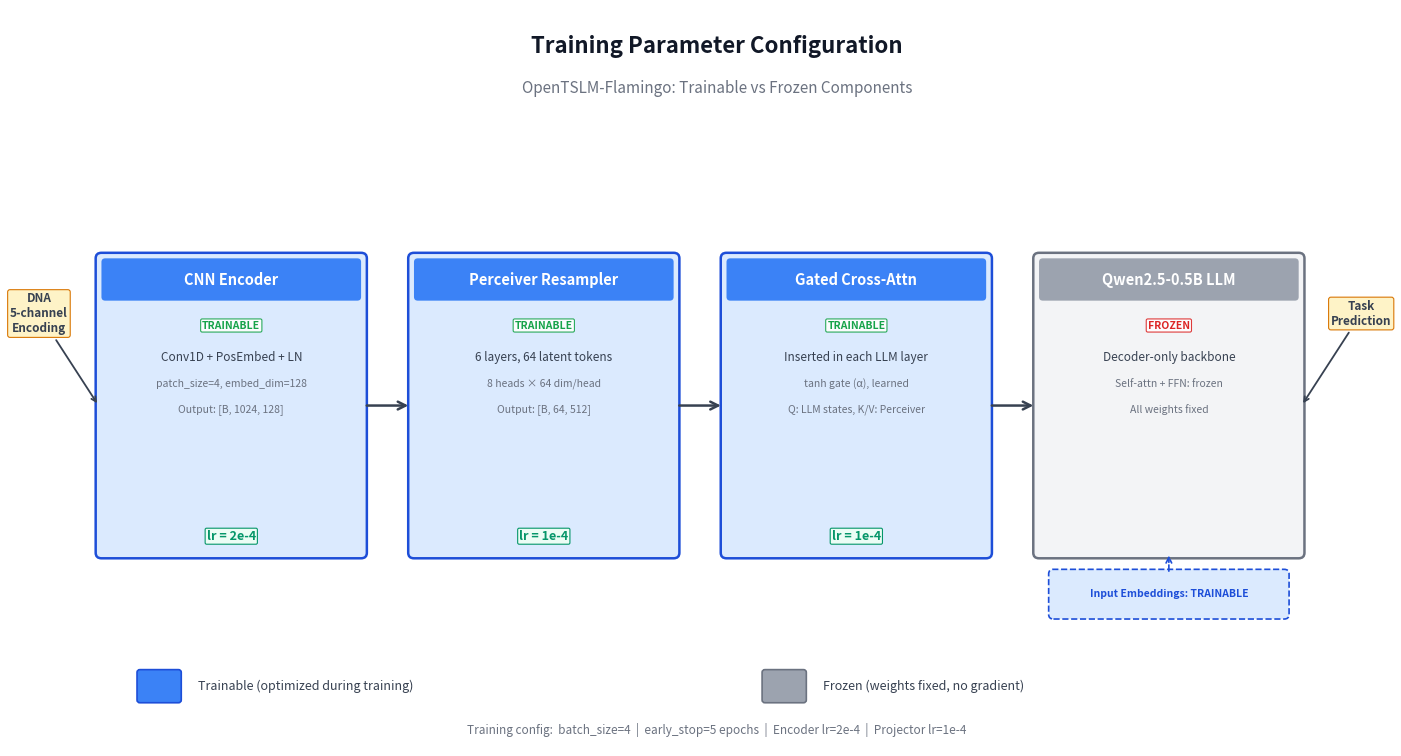

This chart was generated by the following Python code: (Note: this script raises an exception after producing the figure.)
"""
Fig 008: Training Parameter Configuration
Visual summary of trainable vs frozen parameters in the OpenTSLM-Flamingo model.
"""

import matplotlib.pyplot as plt
import matplotlib.patches as mpatches
from matplotlib.patches import FancyBboxPatch, FancyArrowPatch
import numpy as np

# ── Configuration ──────────────────────────────────────────────────────────
fig, ax = plt.subplots(figsize=(14, 7.5))
ax.set_xlim(0, 14)
ax.set_ylim(0, 8)
ax.axis('off')
fig.patch.set_facecolor('white')

# ── Color Palette ──────────────────────────────────────────────────────────
BLUE_TRAIN = '#3B82F6'       # Trainable component fill
BLUE_TRAIN_EDGE = '#1D4ED8'  # Trainable component border
BLUE_TRAIN_LIGHT = '#DBEAFE' # Trainable component lighter fill
GRAY_FROZEN = '#9CA3AF'      # Frozen component fill
GRAY_FROZEN_EDGE = '#6B7280' # Frozen component border
GRAY_FROZEN_LIGHT = '#F3F4F6'# Frozen component lighter fill
LR_COLOR = '#059669'         # Learning rate label color
ARROW_COLOR = '#374151'      # Arrow color
BG_SECTION = '#F9FAFB'       # Section background

# ── Title ──────────────────────────────────────────────────────────────────
ax.text(7, 7.6, 'Training Parameter Configuration',
        fontsize=16, fontweight='bold', ha='center', va='center',
        color='#111827')
ax.text(7, 7.15, 'OpenTSLM-Flamingo: Trainable vs Frozen Components',
        fontsize=11, ha='center', va='center', color='#6B7280')

# ── Helper Functions ───────────────────────────────────────────────────────
def draw_component_box(ax, x, y, w, h, label, sublabel, is_trainable,
                       lr_text=None, detail_lines=None):
    """Draw a component box with training status coloring."""
    fill = BLUE_TRAIN_LIGHT if is_trainable else GRAY_FROZEN_LIGHT
    edge = BLUE_TRAIN_EDGE if is_trainable else GRAY_FROZEN_EDGE
    header_fill = BLUE_TRAIN if is_trainable else GRAY_FROZEN

    # Main box
    box = FancyBboxPatch((x, y), w, h, boxstyle="round,pad=0.06",
                         facecolor=fill, edgecolor=edge, linewidth=1.8)
    ax.add_patch(box)

    # Header bar
    header_h = 0.38
    header = FancyBboxPatch((x + 0.04, y + h - header_h - 0.04), w - 0.08, header_h,
                            boxstyle="round,pad=0.04",
                            facecolor=header_fill, edgecolor='none')
    ax.add_patch(header)

    # Component name (in header)
    ax.text(x + w / 2, y + h - header_h / 2 - 0.04, label,
            fontsize=10.5, fontweight='bold', ha='center', va='center',
            color='white')

    # Status badge
    status = 'TRAINABLE' if is_trainable else 'FROZEN'
    badge_color = '#16A34A' if is_trainable else '#DC2626'
    badge_y = y + h - header_h - 0.35
    ax.text(x + w / 2, badge_y, status,
            fontsize=7.5, fontweight='bold', ha='center', va='center',
            color=badge_color,
            bbox=dict(boxstyle='round,pad=0.15', facecolor='white',
                      edgecolor=badge_color, linewidth=0.8, alpha=0.9))

    # Sub-label / description
    if sublabel:
        ax.text(x + w / 2, badge_y - 0.35, sublabel,
                fontsize=8.5, ha='center', va='center', color='#374151')

    # Detail lines
    if detail_lines:
        for i, line in enumerate(detail_lines):
            ax.text(x + w / 2, badge_y - 0.35 - 0.28 * (i + 1), line,
                    fontsize=7.5, ha='center', va='center', color='#6B7280',
                    fontstyle='italic')

    # Learning rate label
    if lr_text:
        ax.text(x + w / 2, y + 0.18, f'lr = {lr_text}',
                fontsize=9, fontweight='bold', ha='center', va='center',
                color=LR_COLOR,
                bbox=dict(boxstyle='round,pad=0.12', facecolor='#ECFDF5',
                          edgecolor=LR_COLOR, linewidth=0.8))


def draw_arrow(ax, x1, y1, x2, y2):
    """Draw a connection arrow between components."""
    arrow = FancyArrowPatch((x1, y1), (x2, y2),
                            arrowstyle='->', mutation_scale=14,
                            color=ARROW_COLOR, linewidth=1.8,
                            connectionstyle='arc3,rad=0')
    ax.add_patch(arrow)


# ── Layout: Horizontal pipeline ───────────────────────────────────────────
# Components left to right:
# 1. CNN Encoder (trainable, lr=2e-4)
# 2. Perceiver Resampler (trainable, lr=1e-4)
# 3. Gated Cross-Attention (trainable, lr=1e-4)
# 4. Qwen2.5-0.5B LLM (frozen)

box_w = 2.7
box_h = 3.2
y_base = 2.1
gap = 0.55

x_positions = []
x_start = 0.6
for i in range(4):
    x_positions.append(x_start + i * (box_w + gap))

# ── Draw Components ────────────────────────────────────────────────────────

# 1. CNN Encoder
draw_component_box(ax, x_positions[0], y_base, box_w, box_h,
                   'CNN Encoder', 'Conv1D + PosEmbed + LN',
                   is_trainable=True, lr_text='2e-4',
                   detail_lines=['patch_size=4, embed_dim=128',
                                 'Output: [B, 1024, 128]'])

# 2. Perceiver Resampler
draw_component_box(ax, x_positions[1], y_base, box_w, box_h,
                   'Perceiver Resampler', '6 layers, 64 latent tokens',
                   is_trainable=True, lr_text='1e-4',
                   detail_lines=['8 heads × 64 dim/head',
                                 'Output: [B, 64, 512]'])

# 3. Gated Cross-Attention
draw_component_box(ax, x_positions[2], y_base, box_w, box_h,
                   'Gated Cross-Attn', 'Inserted in each LLM layer',
                   is_trainable=True, lr_text='1e-4',
                   detail_lines=['tanh gate (α), learned',
                                 'Q: LLM states, K/V: Perceiver'])

# 4. Frozen LLM
draw_component_box(ax, x_positions[3], y_base, box_w, box_h,
                   'Qwen2.5-0.5B LLM', 'Decoder-only backbone',
                   is_trainable=False, lr_text=None,
                   detail_lines=['Self-attn + FFN: frozen',
                                 'All weights fixed'])

# ── Draw Arrows ────────────────────────────────────────────────────────────
arrow_y = y_base + box_h / 2
for i in range(3):
    draw_arrow(ax, x_positions[i] + box_w + 0.03, arrow_y,
               x_positions[i + 1] - 0.03, arrow_y)

# ── Input / Output labels ─────────────────────────────────────────────────
# Input label (left of CNN)
ax.annotate('DNA\n5-channel\nEncoding',
            xy=(x_positions[0] - 0.03, arrow_y),
            xytext=(x_positions[0] - 0.65, arrow_y + 1.0),
            fontsize=8.5, ha='center', va='center', color='#374151',
            fontweight='bold',
            arrowprops=dict(arrowstyle='->', color=ARROW_COLOR, lw=1.3),
            bbox=dict(boxstyle='round,pad=0.2', facecolor='#FEF3C7',
                      edgecolor='#D97706', linewidth=0.8))

# Output label (right of LLM)
ax.annotate('Task\nPrediction',
            xy=(x_positions[3] + box_w + 0.03, arrow_y),
            xytext=(x_positions[3] + box_w + 0.65, arrow_y + 1.0),
            fontsize=8.5, ha='center', va='center', color='#374151',
            fontweight='bold',
            arrowprops=dict(arrowstyle='->', color=ARROW_COLOR, lw=1.3),
            bbox=dict(boxstyle='round,pad=0.2', facecolor='#FEF3C7',
                      edgecolor='#D97706', linewidth=0.8))

# ── Input Embeddings annotation ───────────────────────────────────────────
# Input embeddings are trainable — show as a small note under the LLM box
embed_y = y_base - 0.45
embed_box = FancyBboxPatch((x_positions[3] + 0.15, embed_y - 0.22),
                           box_w - 0.3, 0.44,
                           boxstyle="round,pad=0.05",
                           facecolor=BLUE_TRAIN_LIGHT,
                           edgecolor=BLUE_TRAIN_EDGE, linewidth=1.2,
                           linestyle='--')
ax.add_patch(embed_box)
ax.text(x_positions[3] + box_w / 2, embed_y,
        'Input Embeddings: TRAINABLE',
        fontsize=7.5, fontweight='bold', ha='center', va='center',
        color=BLUE_TRAIN_EDGE)

# Arrow from input embeddings to LLM
ax.annotate('', xy=(x_positions[3] + box_w / 2, y_base),
            xytext=(x_positions[3] + box_w / 2, embed_y + 0.22),
            arrowprops=dict(arrowstyle='->', color=BLUE_TRAIN_EDGE,
                            lw=1.2, linestyle='--'))

# ── Legend ─────────────────────────────────────────────────────────────────
legend_y = 0.65
legend_x = 1.0

# Trainable legend
train_patch = FancyBboxPatch((legend_x, legend_y - 0.15), 0.4, 0.3,
                              boxstyle="round,pad=0.03",
                              facecolor=BLUE_TRAIN, edgecolor=BLUE_TRAIN_EDGE,
                              linewidth=1.2)
ax.add_patch(train_patch)
ax.text(legend_x + 0.6, legend_y, 'Trainable (optimized during training)',
        fontsize=9, va='center', color='#374151')

# Frozen legend
frozen_patch = FancyBboxPatch((legend_x + 6.5, legend_y - 0.15), 0.4, 0.3,
                               boxstyle="round,pad=0.03",
                               facecolor=GRAY_FROZEN, edgecolor=GRAY_FROZEN_EDGE,
                               linewidth=1.2)
ax.add_patch(frozen_patch)
ax.text(legend_x + 7.1, legend_y, 'Frozen (weights fixed, no gradient)',
        fontsize=9, va='center', color='#374151')

# ── Parameter count summary ────────────────────────────────────────────────
summary_x = 7.0
summary_y = 0.18
ax.text(summary_x, summary_y,
        'Training config:  batch_size=4  |  early_stop=5 epochs  |  Encoder lr=2e-4  |  Projector lr=1e-4',
        fontsize=8.5, ha='center', va='center', color='#6B7280',
        fontstyle='italic')

# ── Save ───────────────────────────────────────────────────────────────────
plt.tight_layout(pad=0.5)
plt.savefig('/home/<user>/notion-figures/genomics/fig_008.png',
            dpi=200, bbox_inches='tight', facecolor='white', edgecolor='none')
plt.close()
print("Figure saved to /home/<user>/notion-figures/genomics/fig_008.png")
